Photos from the image-classification dataset "data" in the GitHub repository chaseez/bacteria-identification. Its 2 classes are: negative, positive.

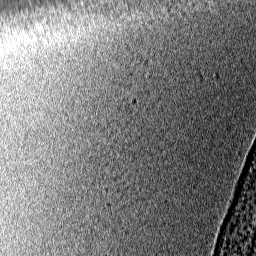
Label: negative

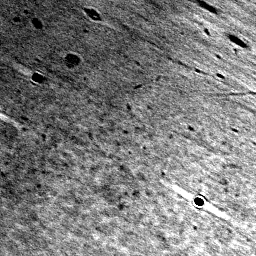
Label: negative

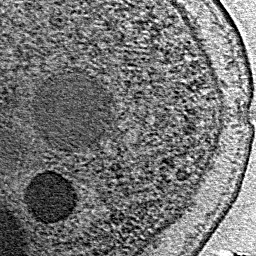
Label: positive

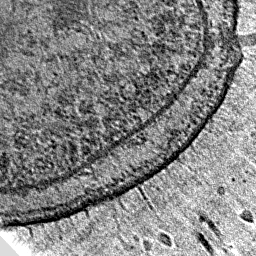
Label: positive

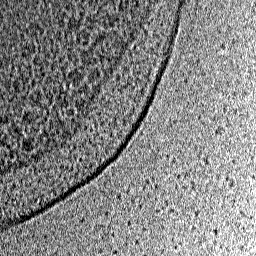
Label: negative

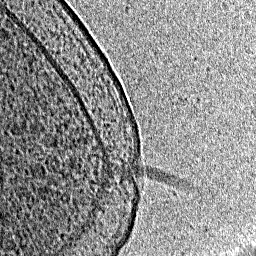
Label: positive
